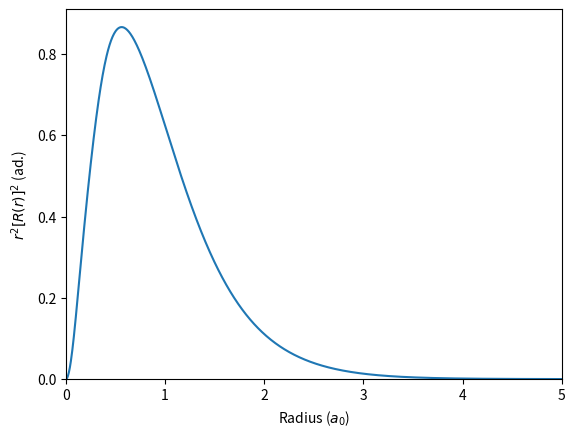

Write Python code to recreate this figure.
import numpy as np
from numpy import pi
import scipy as sp
from scipy import linalg
from scipy import integrate
import matplotlib.pyplot as plt
#%% Construction of H, S and Q tensors                     
#α=[0.298073, 1.242567, 5.782948, 38.474970]  # α (suggested α values)
α=[0.01 * (10000)**(i/10) for i in range(10)] # α runs from 0.01 to 100 (geometric progression) 
N=len(α)
F=np.zeros((N, N)) 
H=np.zeros((N, N))
S=np.zeros((N, N)) 
Q=np.zeros((N, N, N, N)) #just creates F, H, S, Q tensors with random (zero) values
for p in range(N):
        for q in range(N):
                H[p][q]=3*α[p]*α[q]*pi**1.5/(α[p]+α[q])**2.5-4*pi/(α[p]+α[q])
                S[p][q]=(pi/(α[p]+α[q]))**1.5
                for r in range(N):
                        for s in range(N):
                            Q[p][r][q][s]=2*pi**2.5/((α[p]+α[q])*(α[r]+α[s])*(α[p]+α[q]+α[r]+α[s])**0.5)
#%% Construction of a random C
C=list(range(N))
def norm(vec, mat):
    scalarProduct=0
    for p in range(len(vec)):
            for q in range(len(vec)):
                scalarProduct+=vec[p]*mat[p][q]*vec[q]
    return np.sqrt(scalarProduct) # norm is square root of the scalar product of vec with itself
def normalize(vec, mat):
    return vec/norm(vec, mat)
C=normalize(C, S)
#%% Starting of the infinite loop (there is a break statement inside it)
E, previousE = 0, 1 #some random number for E and previousE
count=0
while True:
    count+=1
#%% Updating F tensor
    for p in range(N):
            for q in range(N):
                F[p][q]=H[p][q]
                for r in range(N):
                    for s in range(N):
                        F[p][q]+=Q[p][r][q][s]*C[r]*C[s]
#%% Solving the generalized eigenvalue problem                            
    alpha, beta, vl, eigenvectors, work, info = sp.linalg.lapack.zggev(F, S) # zggev is the LAPACK function to perform the generalized eigenvalue problem
    eigenvalues=(alpha/beta).real #the eigenvalues are actually real, but i casted them explicitely real to avoid tedious warnings
    L=list(range(N))
    def sortFunction(index):
            return eigenvalues[index]
    L.sort(key=sortFunction) # sort a index array by the corrisponding eigenvalue[index] value. L[0] will be the lowest eigenvalue index
    C=normalize(eigenvectors[:, L[0]].real, S) #the eigenvectors are actually real, but i casted them to real to avoid tedious warnings
#%% Computing the energy mean value (different from the eigenvalue)
    E=0
    for p in range(N):
            for q in range(N):
                E+=2*C[p]*C[q]*H[p][q]
                for r in range(N):
                    for s in range(N):
                        E+=Q[p][r][q][s]*C[p]*C[q]*C[r]*C[s]
    if np.absolute(E-previousE)<10**(-6):
        break # stop the infinite loop when target precision (10**(-n)) is reached
    previousE=E
def toeV(E):
    return 27.211386245988*E
print("Energy of 1s orbital ground state : %.6f (%.6f eV)  ...  expected: %.6f (%.6f eV)  [%d ITERATIONS]" % (E, toeV(E), -2.90338574, toeV(-2.90338574), count))
#%% Plotting the graph
def eigenfunction(x):
    y=0
    for i in range(N):
        y+=C[i]*np.e**(-α[i]*x**2) # C[i] is the array of the coefficients (eigenvector)
    return y
def radialProbability(x):
    return x**2*eigenfunction(x)**2
xvalues = np.linspace(0, 5, 1000)
yvalues = []
I, err=sp.integrate.quad(radialProbability, 0, np.inf)# I is the normalization constant (quad is the function to compute a definite integral)
for x in xvalues:
    y=radialProbability(x)/I
    yvalues.append(y)
plt.plot(xvalues, yvalues)
bottom, top = plt.ylim()
plt.xlim(0, 5)
plt.ylim(0, top)
plt.xlabel('Radius ($a_0$)')
plt.ylabel('$r^2[R(r)]^2$ (ad.)')
plt.show()
